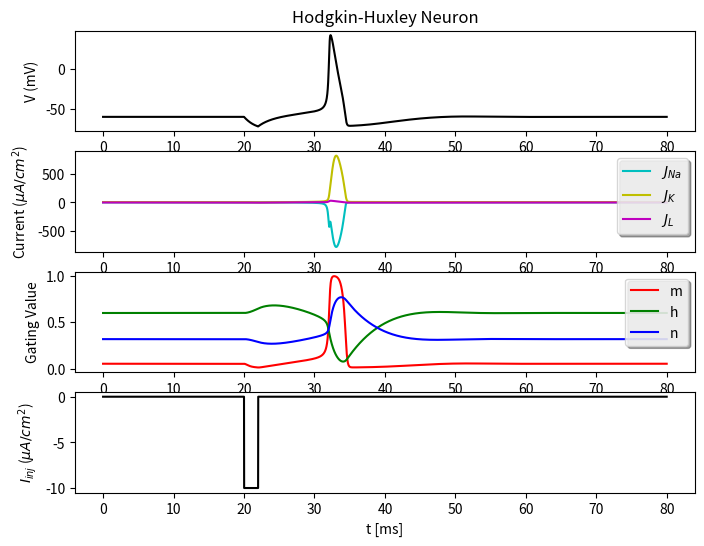

The matplotlib source for this figure:
# -*- coding: utf-8 -*-

## import modules

import numpy as np
import matplotlib.pyplot as plt
from scipy.optimize import fsolve
from scipy.integrate import ode, odeint
from scipy.signal import argrelmax
from scipy.interpolate import interp1d

########################################
## Define helpful functions#############
########################################

def Debug():
	raise SystemExit('Terminated for purpose of debugging')
	return

def plotSetup():
	# Just utility function to make consistent plots

	plt.close('all')
	plt.rcParams['font.size'] = 10
	plt.rcParams['figure.dpi'] = 100
	plt.rcParams['figure.figsize'] = [8,6]
	plt.rcParams['savefig.dpi'] = plt.rcParams['figure.dpi']
	plt.rcParams['text.usetex'] = False
	plt.rcParams['font.monospace'] = 'monospace'
	plt.rcParams['legend.fancybox'] = True
	plt.rcParams['legend.shadow'] = True
	return

###########################
## Define parameters ########

T = 6.3 # degree C
K_T = 3**((T-6.3)/10)
C_m = 1 # Membrane capacitance uF/cm2
V_m = -60.045 # Resting Membrane Potential , mV 
E_Na= ((T/6.3) * 55.17) # Sodium Channel Nernst Potential, mV
E_K = -((T/6.3)* 72.14) # Potassium Channel Nernst Potential, mV 
E_L = -((T/6.3)* 49.42) # Leakage Channel Nernst Potential, mV
G_Na= 120 # Maximum Sodium Channel Conductance, mS/cm2.
G_K = 36 # Maximum Potassium Channel Conductance,  mS/cm2
G_L = 0.3 # Maximum Leakage Channel Conductance, Sm/cm2

#J_ext = 1 # External Current of Voltage Clamp, uA/cm2
t_start = 20 # [ms]
t_pulse = 2 # [ms]

t0 = 0 # Starting time
t_AP = 2 # [ms], duration of action potential
dt = t_AP/100 # [ms], time step
t_tot = 80 # [ms], duration of simulation
t = np.arange(t0, t_tot, dt); t[0] = t0; #vector of time steps

## Initialize arrays for storing results
n = np.zeros(len(t),)
m = np.zeros(len(t),)
h = np.zeros(len(t),)
V = np.zeros(len(t),)

# Initial guesses
n[0] = 0; m[0] = 0; h[0] = 0 
V[0] = V_m

################################
####DEFINE VARIABLES ##########
###############################


## Define FUNCTIONS for RATE CONSTANTS
# Potasium
a_n = lambda V: ((0.01*(V+50))/(1-np.exp(-(V+50)/10)))*K_T
b_n = lambda V: (0.125*np.exp(-(V+60)/80))*K_T

# Sodium
a_m = lambda V: ((0.1*(V+35))/(1-np.exp(-(V+35)/10)))*K_T
b_m = lambda V: (4.0*np.exp(-0.0556*(V+60)))*K_T
a_h = lambda V: (0.07*np.exp(-0.05*(V+60)))*K_T
b_h = lambda V: (1/(1+np.exp(-(V+30)/10)))*K_T

## Inital conditions
n[0] = fsolve(lambda n: a_n(V[0]) * (1-n) - b_n(V[0]) * n, n[0])
m[0] = fsolve(lambda m: a_m(V[0]) * (1-m) - b_m(V[0]) * m, m[0])
h[0] = fsolve(lambda h: a_h(V[0]) * (1-h) - b_h(V[0]) * h, h[0])

## DEFINE CURRENTS

J_L = lambda V: G_L*(V-E_L)
J_Na = lambda V, m, h: G_Na*m**3*h*(V-E_Na)
J_K = lambda V, n: G_K*n**4*(V-E_K)


def dAlldt(Y,t):
	V, n, m, h = Y
	dVdt = (1/C_m)*(J_inj(t) - J_Na(V, m, h) - J_K(V, n) - J_L(V))
	dndt = a_n(V) * (1-n) - b_n(V) * n
	dmdt = a_m(V) * (1-m) - b_m(V) * m
	dhdt = a_h(V) * (1-h) - b_h(V) * h
	
	return dVdt, dndt, dmdt, dhdt

#################################
################# SOLVE #########
#################################

#J_extList = np.arange(0,165,2.5)
t_pulseList = np.arange(0,50,10)

J_extList = np.arange(-10, 0, 1)
J_extList = [-10]

Vs = []; Js = []; ns= []; ms = []; hs = [];
j_Nas = []; j_Ks = []; j_Ls = []; ts = []
for i,j in enumerate(J_extList):
	J_ext = j
	
	## DEFINE INJECTION
	J_inj = lambda t: J_ext*(t>t_start) - J_ext*(t>(t_start+t_pulse)) # 
	## Solve
	Y = odeint(dAlldt, [V_m, n[0], m[0], h[0]], t)

	V = Y[:,0]; n = Y[:,1]; m = Y[:,2]; h = Y[:,3];
	# ## compute instantaneous values of current flux
	j_Na = J_Na(V, m, h); j_K = J_K(V, n); j_L = J_L(V)
	
	if (len(V[V > 0]) > 0):
		print(J_ext)
		print('Anode Break: Action Potential Fired \n')
		ns.append(n); ms.append(m); hs.append(h);
		Vs.append(V); Js.append(J_ext);
		j_Nas.append(J_Na(V, m, h)); j_Ks.append(J_K(V, n));
		j_Ls.append(J_L(V)); ts.append(t)
	else:
		print('No Anode Break')
		


# freqs = np.asarray(nums_spikes)/(spike_count_int*0.001)


def plotResults():
	plotSetup()
	plt.figure(1)

	plt.subplot(4,1,1)
	plt.title('Hodgkin-Huxley Neuron')
	plt.plot(t, V, 'k')
	plt.ylabel('V (mV)')

	plt.subplot(4,1,2)
	plt.plot(t, j_Na, 'c', label=r'$J_{Na}$')
	plt.plot(t, j_K, 'y', label=r'$J_{K}$')
	plt.plot(t, j_L, 'm', label=r'$J_{L}$')
	plt.ylabel(r'Current ($\mu{A}/cm^2$)')
	plt.legend()

	plt.subplot(4,1,3)
	plt.plot(t, m, 'r', label='m')
	plt.plot(t, h, 'g', label='h')
	plt.plot(t, n, 'b', label='n')
	plt.ylabel('Gating Value')
	plt.legend()

	plt.subplot(4,1,4)
	j_inj_values = [J_inj(t) for t in t]
	plt.plot(t, j_inj_values, 'k')
	plt.xlabel('t [ms]')
	plt.ylabel('$I_{inj}$ ($\\mu{A}/cm^2$)')
	#plt.ylim(-1, 40)

	plt.show()
	
def onePlotVoltage(J_extList, Vs):
	plotSetup()
	plt.figure(2)
	plt.hold(True)

	txtAnn = r'$t_{pulse} = $' +str(t_pulse) +  r' $[ms]$'
	txtAnn2 = 'Current thresholds: \n {2.6, 6, 160} $\mu{A}/cm^2$'
	styles = ['k', 'r', 'g', 'b']
	
	for i,j in enumerate(J_extList):

		txtLeg = r'$ J_{ext} = $' + str(j) + r' $\mu{A}/cm^2$,'  + '\n'
		plt.plot(t, Vs[i], styles[i], label = txtLeg)
	
	plt.annotate(txtAnn2, xy = (0.7,0.25), xycoords = 'axes fraction')
	plt.title('Effect of applied current on firing frequency')
	plt.xlabel(r'$t  [ms]$')
	plt.ylabel(r'$V_{m}  [mV]$')
	plt.legend()
	figName = 'Part1' + '.png' 
	plt.savefig(figName)
	
def plotVoltage(V, J_ext):
	plotSetup()
	plt.figure(2)
	txtLeg = r'$ J_{ext} = $' + str(J_ext) + r' $\mu{A}/cm^2$,'  + '\n'
	plt.plot(t, V, 'k', label = txtLeg)
	plt.title('Effect of applied current on firing frequency')
	plt.xlabel(r'$t  [ms]$')
	plt.ylabel(r'$V_{m}  [mV]$')
	plt.legend()
	figName = str(J_ext) + '.png' 
	plt.savefig(figName)

def plotFreqs(freqs, J_extList):
	plotSetup()
	nnzero = np.nonzero(freqs)
	yAxis = np.trim_zeros(freqs)
	xAxis = np.asarray(J_extList)[nnzero]
	
	# fun = interp1d(xAxis, yAxis, kind='cubic')
	# yAxis = fun(xAxis)
	max = np.int(np.max(yAxis)); min = np.int(np.min(yAxis));
	
	plt.figure(3)
	txtLeg = r'$f_{max}$ = ' + str(max) +'Hz' + '\n' + r'$f_{min}$ = ' + str(min) + 'Hz'
	plt.plot(xAxis, yAxis, 'k', label = txtLeg)
	plt.title('Effect of applied current on firing frequency')
	plt.ylabel(r'f $[Hz]$')
	plt.xlabel(r'$J_{ext} \mu{A}/cm^2$')
	plt.xlim([xAxis[0]-10, xAxis[-1]+10])
	plt.ylim([0, 160])
	plt.legend(loc = 'lower right')
	plt.savefig('FrequencyVsCurrent.png')
	plt.show()
	
def plotResults_part2():
	plotSetup()
	plt.figure(4)

	plt.subplot(3,1,1)
	plt.title('Hodgkin-Huxley Neuron')
	plt.plot(t, V, 'k')
	plt.ylabel('V (mV)')
	
	plt.subplot(3,1,2)
	j_inj_values = [J_inj(t) for t in t]
	plt.plot(t, j_inj_values, 'k')
	plt.xlabel('t [ms]')
	plt.ylabel('$I_{inj}$ ($\\mu{A}/cm^2$)')
	plt.ylim([-11, 1])

	plt.subplot(3,1,3)
	plt.plot(t, m, 'r', label='m')
	plt.plot(t, h, 'g', label='h')
	plt.plot(t, n, 'b', label='n')
	plt.ylabel('Gating Value')
	plt.legend()

	plt.show()


plotResults_part2()
plotResults()


### CODE GRAVEYARD
#onePlotVoltage(J_extList, Vs)

# J_extList = np.linspace(5,165,33)	
# for j in J_extList:
	# J_ext = j
	# Y = odeint(dAlldt, [V_m, n[0], m[0], h[0]], t)
	# V = Y[:,0]
	# plotVoltage(V, J_ext)

# ODEs = ode(func).set_integrator('dopri5')
# ODEs.set_initial_value([V_m, n0, m0, h0], t0)

# while ODEs.successful() and ODEs.t < t_tot:
	# print(ODEs.t + dt, ODEs.integrate(ODEs.t + dt))


# def V_rateFunc(V):

	# i_m = G_Na*m**3*h*(V-E_Na) - G_K*n**4*(V-E_K) - G_L*(V-E_L)
	
	# V_rate = (I - i_m) / C_m
	# return V_rate

## Looping variables